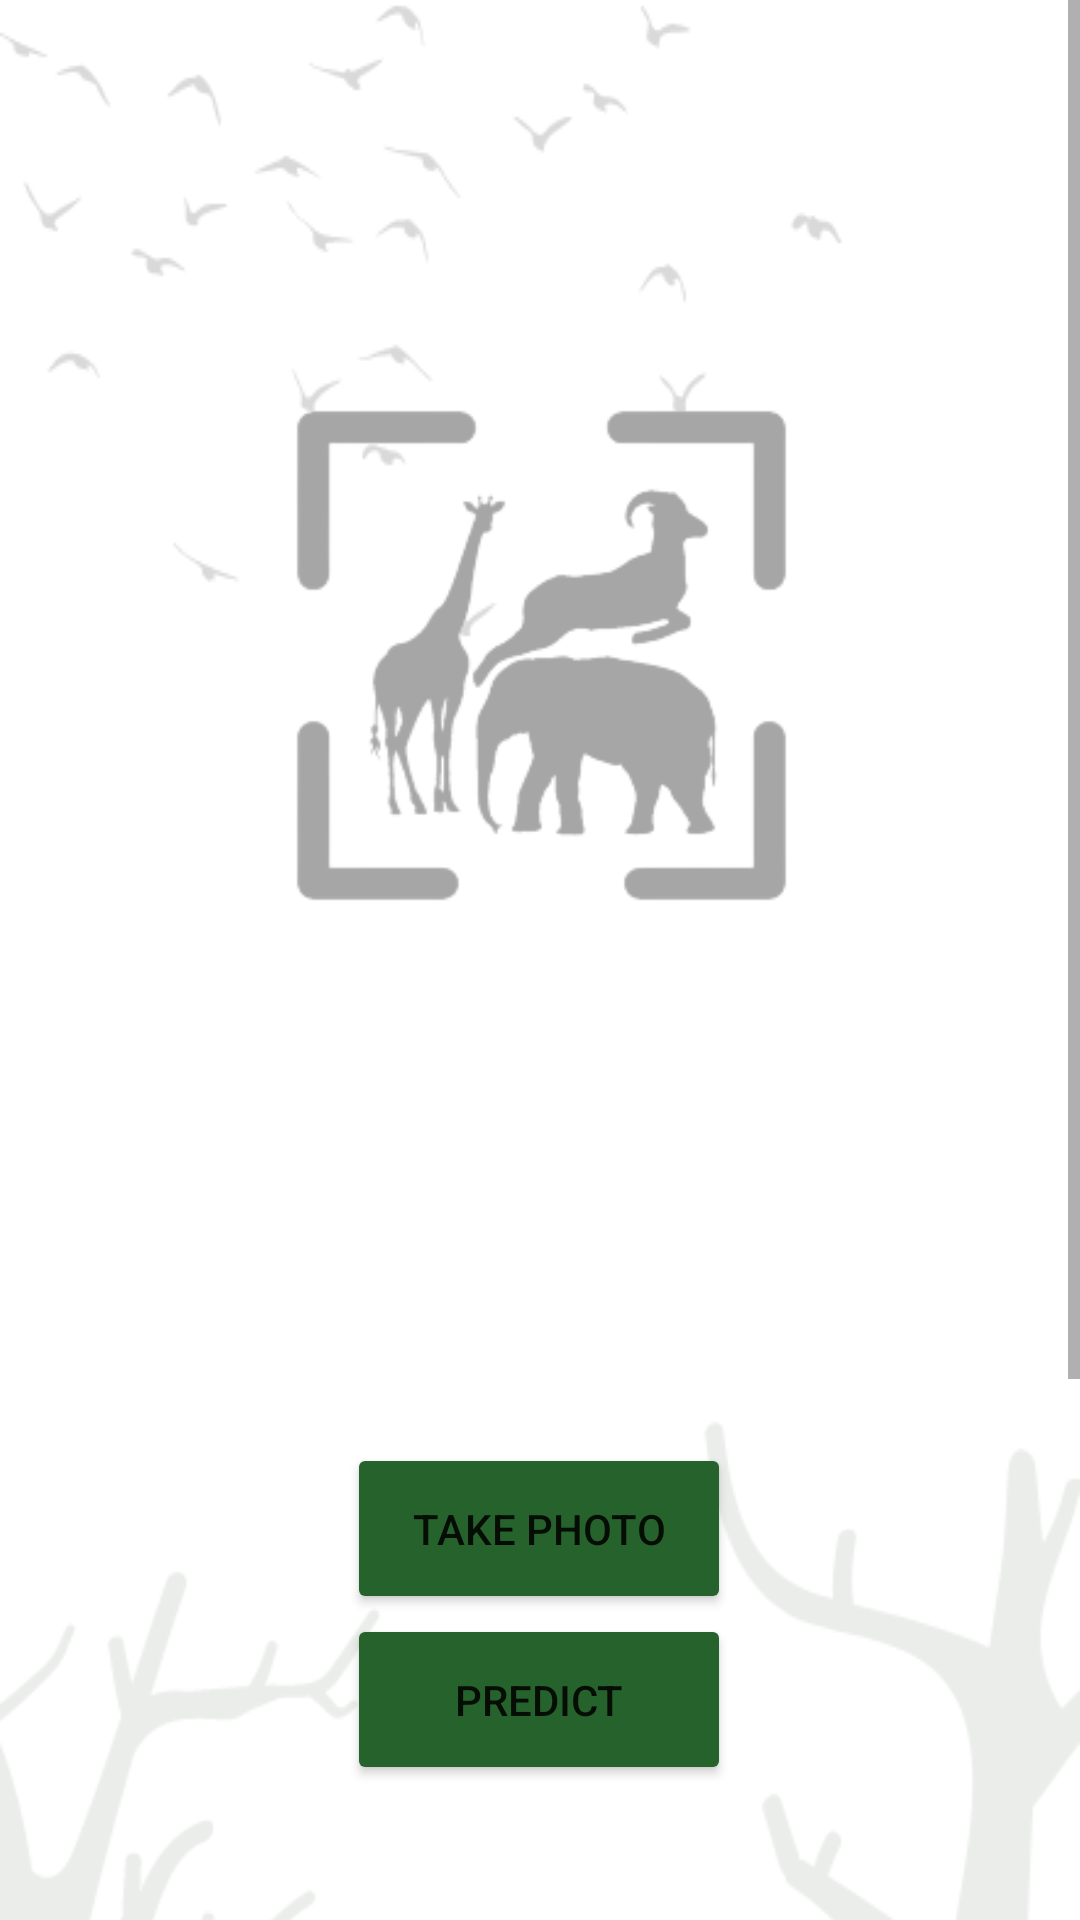

Produce the Android XML layout that renders to this screen, including the resource entries it uses.
<!-- AndroidManifest.xml: application theme Theme.SnapZoo -->
<!-- res/layout/fragment_scan.xml -->
<?xml version="1.0" encoding="utf-8"?>
<ScrollView
    xmlns:android="http://schemas.android.com/apk/res/android"
    xmlns:app="http://schemas.android.com/apk/res-auto"
    xmlns:tools="http://schemas.android.com/tools"
    android:layout_width="match_parent"
    android:layout_height="match_parent"
    tools:context=".ui.scan.ScanFragment">
<FrameLayout
    android:layout_width="match_parent"
    android:layout_height="match_parent"
    android:background="@drawable/bg_hutan">

 <androidx.constraintlayout.widget.ConstraintLayout
     android:layout_width="match_parent"
     android:layout_height="match_parent">

  <ImageView
      android:id="@+id/previewImage"
      android:layout_width="407dp"
      android:layout_height="421dp"
      android:layout_marginTop="8dp"
      android:src="@drawable/previewscann"
      app:layout_constraintEnd_toEndOf="parent"
      app:layout_constraintStart_toStartOf="parent"
      app:layout_constraintTop_toTopOf="parent" />

  <Button
      android:id="@+id/camera_button"
      android:layout_width="128dp"
      android:layout_height="57dp"
      android:layout_marginTop="52dp"
      android:backgroundTint="@color/green"
      android:text="Take Photo"
      app:layout_constraintEnd_toEndOf="parent"
      app:layout_constraintHorizontal_bias="0.498"
      app:layout_constraintStart_toStartOf="parent"
      app:layout_constraintTop_toBottomOf="@+id/previewImage" />


  <Button
      android:id="@+id/confirm_button"
      android:layout_width="128dp"
      android:layout_height="57dp"
      android:backgroundTint="@color/green"
      android:text="Predict"
      app:layout_constraintBottom_toBottomOf="parent"
      app:layout_constraintEnd_toEndOf="parent"
      app:layout_constraintHorizontal_bias="0.498"
      app:layout_constraintStart_toStartOf="parent"
      app:layout_constraintTop_toBottomOf="@+id/camera_button"
      app:layout_constraintVertical_bias="0.072" />

  <ProgressBar
      android:id="@+id/progressBar"
      style="?android:attr/progressBarStyle"
      android:layout_width="wrap_content"
      android:layout_height="wrap_content"
      android:visibility="gone"
      app:layout_constraintBottom_toBottomOf="parent"
      app:layout_constraintEnd_toEndOf="parent"
      app:layout_constraintHorizontal_bias="0.498"
      app:layout_constraintStart_toStartOf="parent"
      app:layout_constraintTop_toBottomOf="@+id/camera_button"
      app:layout_constraintVertical_bias="0.242" />


 </androidx.constraintlayout.widget.ConstraintLayout>

</FrameLayout>
</ScrollView>
<!-- resources referenced by this layout -->
<resources>
  <color name="green">#26632C</color>
  <!-- drawable bg_hutan: png bitmap (drawable, 20854 bytes) -->
  <!-- drawable previewscann: png bitmap (drawable, 20038 bytes) -->
  <style name="Theme.SnapZoo" parent="Theme.MaterialComponents.DayNight.NoActionBar">
          
          <item name="colorPrimary">@color/green</item>
          <item name="colorPrimaryVariant">@color/green</item>
          <item name="colorOnPrimary">@color/white</item>
          
          <item name="colorSecondary">@color/teal_200</item>
          <item name="colorSecondaryVariant">@color/teal_700</item>
          <item name="colorOnSecondary">@color/black</item>
          
          <item name="android:statusBarColor">@color/green</item>
          
          <item name="colorControlHighlight">@color/gray</item>
      </style>
  <color name="white">#FFFFFFFF</color>
  <color name="teal_200">#FF03DAC5</color>
  <color name="teal_700">#FF018786</color>
  <color name="black">#FF000000</color>
  <color name="gray">#7E7C7C</color>
</resources>
